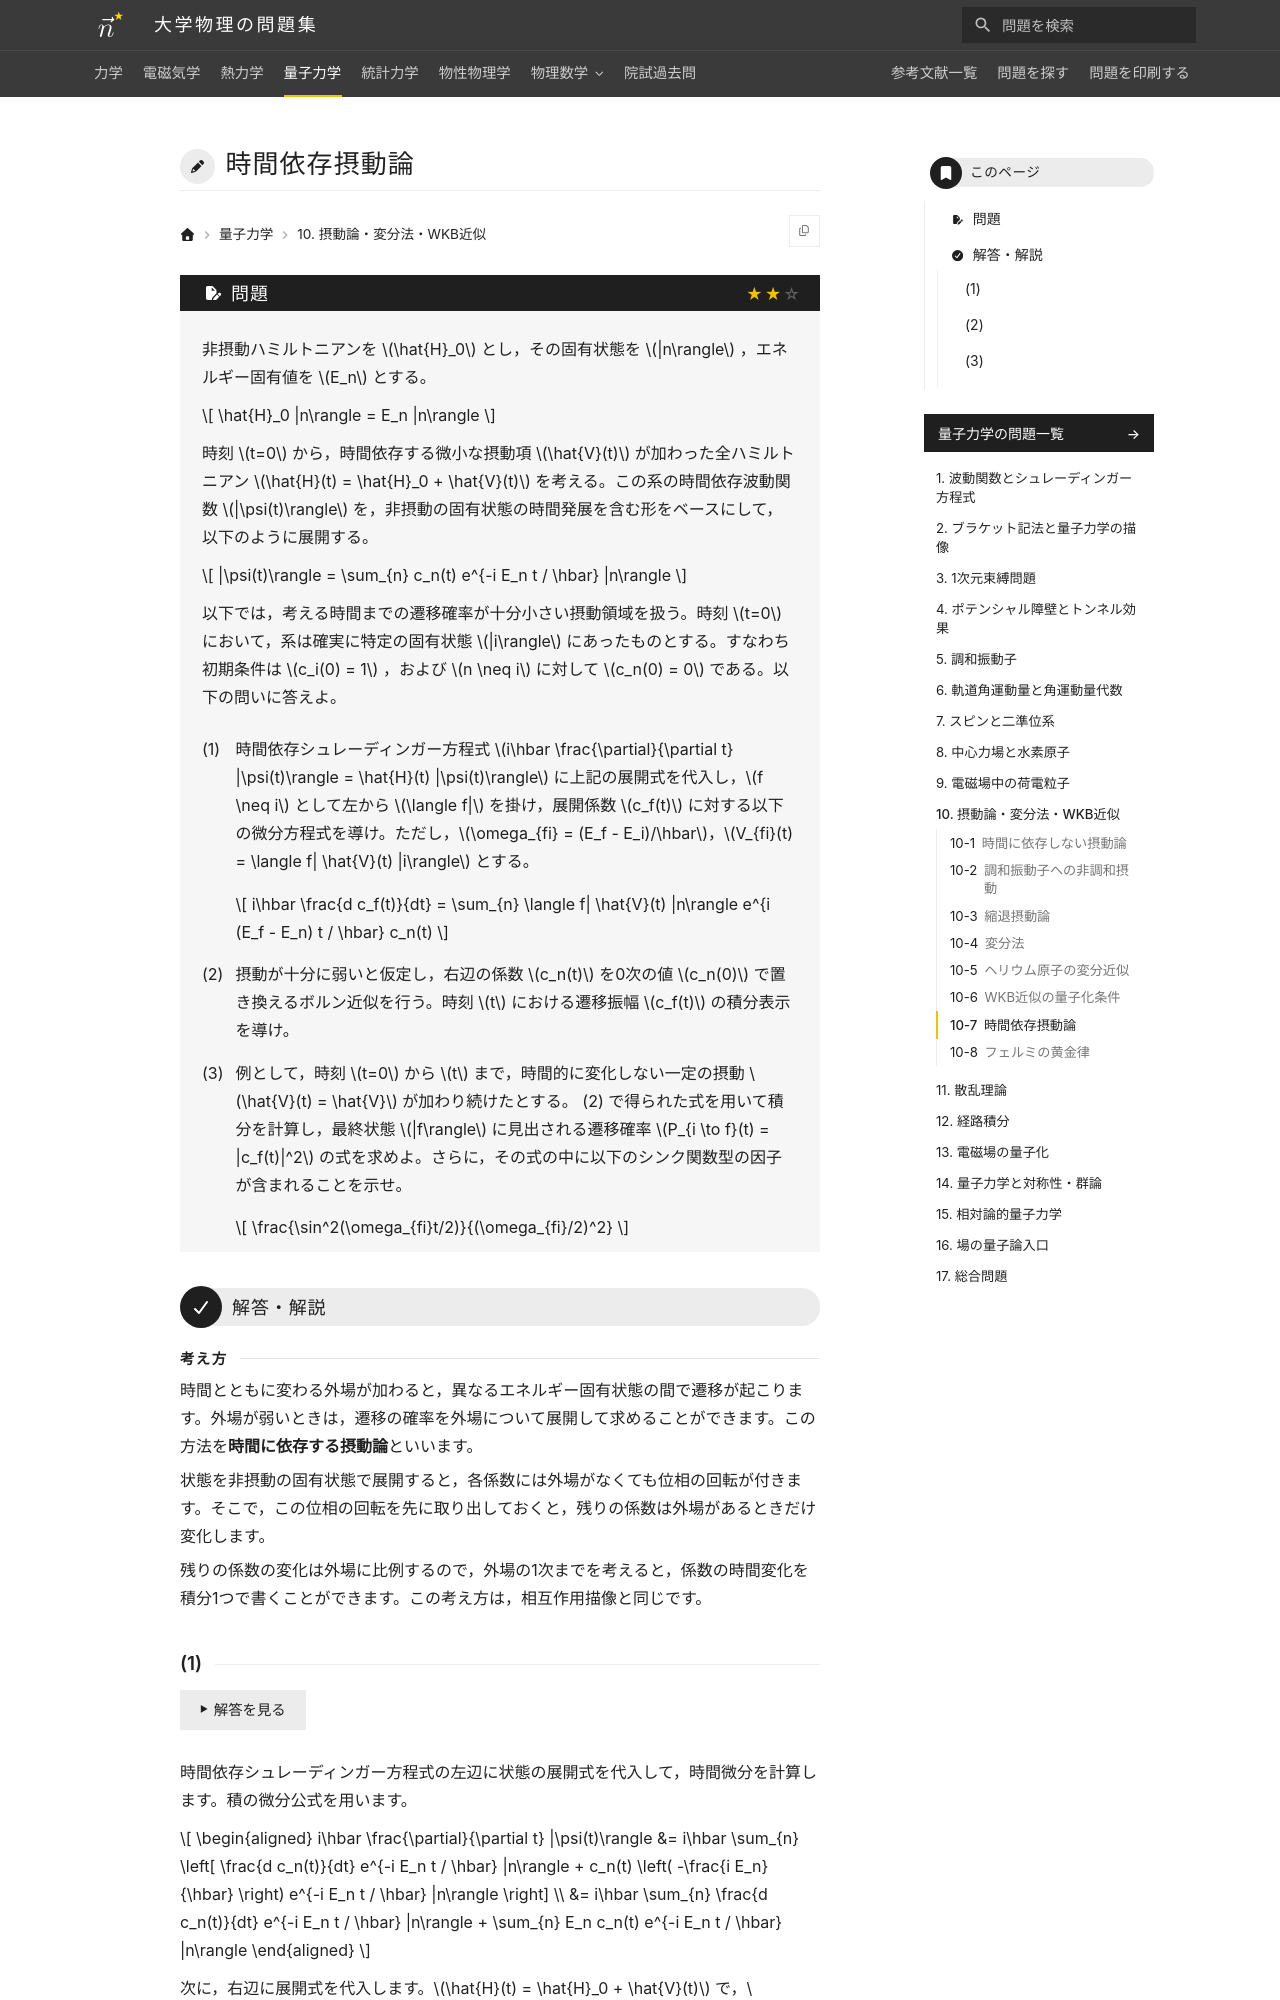

repository: Nanana-2/physics-site · page: 04quantum_mechanics/10/10_070/index.html · generator: mkdocs

---
tags:
  - 標準
---

# 時間依存摂動論

## 問題
非摂動ハミルトニアンを $\hat{H}_0$ とし，その固有状態を $|n\rangle$ ，エネルギー固有値を $E_n$ とする。

$$
\hat{H}_0 |n\rangle = E_n |n\rangle
$$

時刻 $t=0$ から，時間依存する微小な摂動項 $\hat{V}(t)$ が加わった全ハミルトニアン $\hat{H}(t) = \hat{H}_0 + \hat{V}(t)$ を考える。この系の時間依存波動関数 $|\psi(t)\rangle$ を，非摂動の固有状態の時間発展を含む形をベースにして，以下のように展開する。

$$
|\psi(t)\rangle = \sum_{n} c_n(t) e^{-i E_n t / \hbar} |n\rangle
$$

以下では，考える時間までの遷移確率が十分小さい摂動領域を扱う。時刻 $t=0$ において，系は確実に特定の固有状態 $|i\rangle$ にあったものとする。すなわち初期条件は $c_i(0) = 1$ ，および $n \neq i$ に対して $c_n(0) = 0$ である。以下の問いに答えよ。

(1) 時間依存シュレーディンガー方程式 $i\hbar \frac{\partial}{\partial t} |\psi(t)\rangle = \hat{H}(t) |\psi(t)\rangle$ に上記の展開式を代入し，$f \neq i$ として左から $\langle f|$ を掛け，展開係数 $c_f(t)$ に対する以下の微分方程式を導け。ただし，$\omega_{fi} = (E_f - E_i)/\hbar$，$V_{fi}(t) = \langle f| \hat{V}(t) |i\rangle$ とする。

$$
i\hbar \frac{d c_f(t)}{dt} = \sum_{n} \langle f| \hat{V}(t) |n\rangle e^{i (E_f - E_n) t / \hbar} c_n(t)
$$

(2) 摂動が十分に弱いと仮定し，右辺の係数 $c_n(t)$ を0次の値 $c_n(0)$ で置き換えるボルン近似を行う。時刻 $t$ における遷移振幅 $c_f(t)$ の積分表示を導け。

(3) 例として，時刻 $t=0$ から $t$ まで，時間的に変化しない一定の摂動 $\hat{V}(t) = \hat{V}$ が加わり続けたとする。 (2) で得られた式を用いて積分を計算し，最終状態 $|f\rangle$ に見出される遷移確率 $P_{i \to f}(t) = |c_f(t)|^2$ の式を求めよ。さらに，その式の中に以下のシンク関数型の因子が含まれることを示せ。

$$
\frac{\sin^2(\omega_{fi}t/2)}{(\omega_{fi}/2)^2}
$$

---

## 解答・解説

<div class="approach" markdown>
時間とともに変わる外場が加わると，異なるエネルギー固有状態の間で遷移が起こります。外場が弱いときは，遷移の確率を外場について展開して求めることができます。この方法を**時間に依存する摂動論**といいます。

状態を非摂動の固有状態で展開すると，各係数には外場がなくても位相の回転が付きます。そこで，この位相の回転を先に取り出しておくと，残りの係数は外場があるときだけ変化します。

残りの係数の変化は外場に比例するので，外場の1次までを考えると，係数の時間変化を積分1つで書くことができます。この考え方は，相互作用描像と同じです。
</div>
